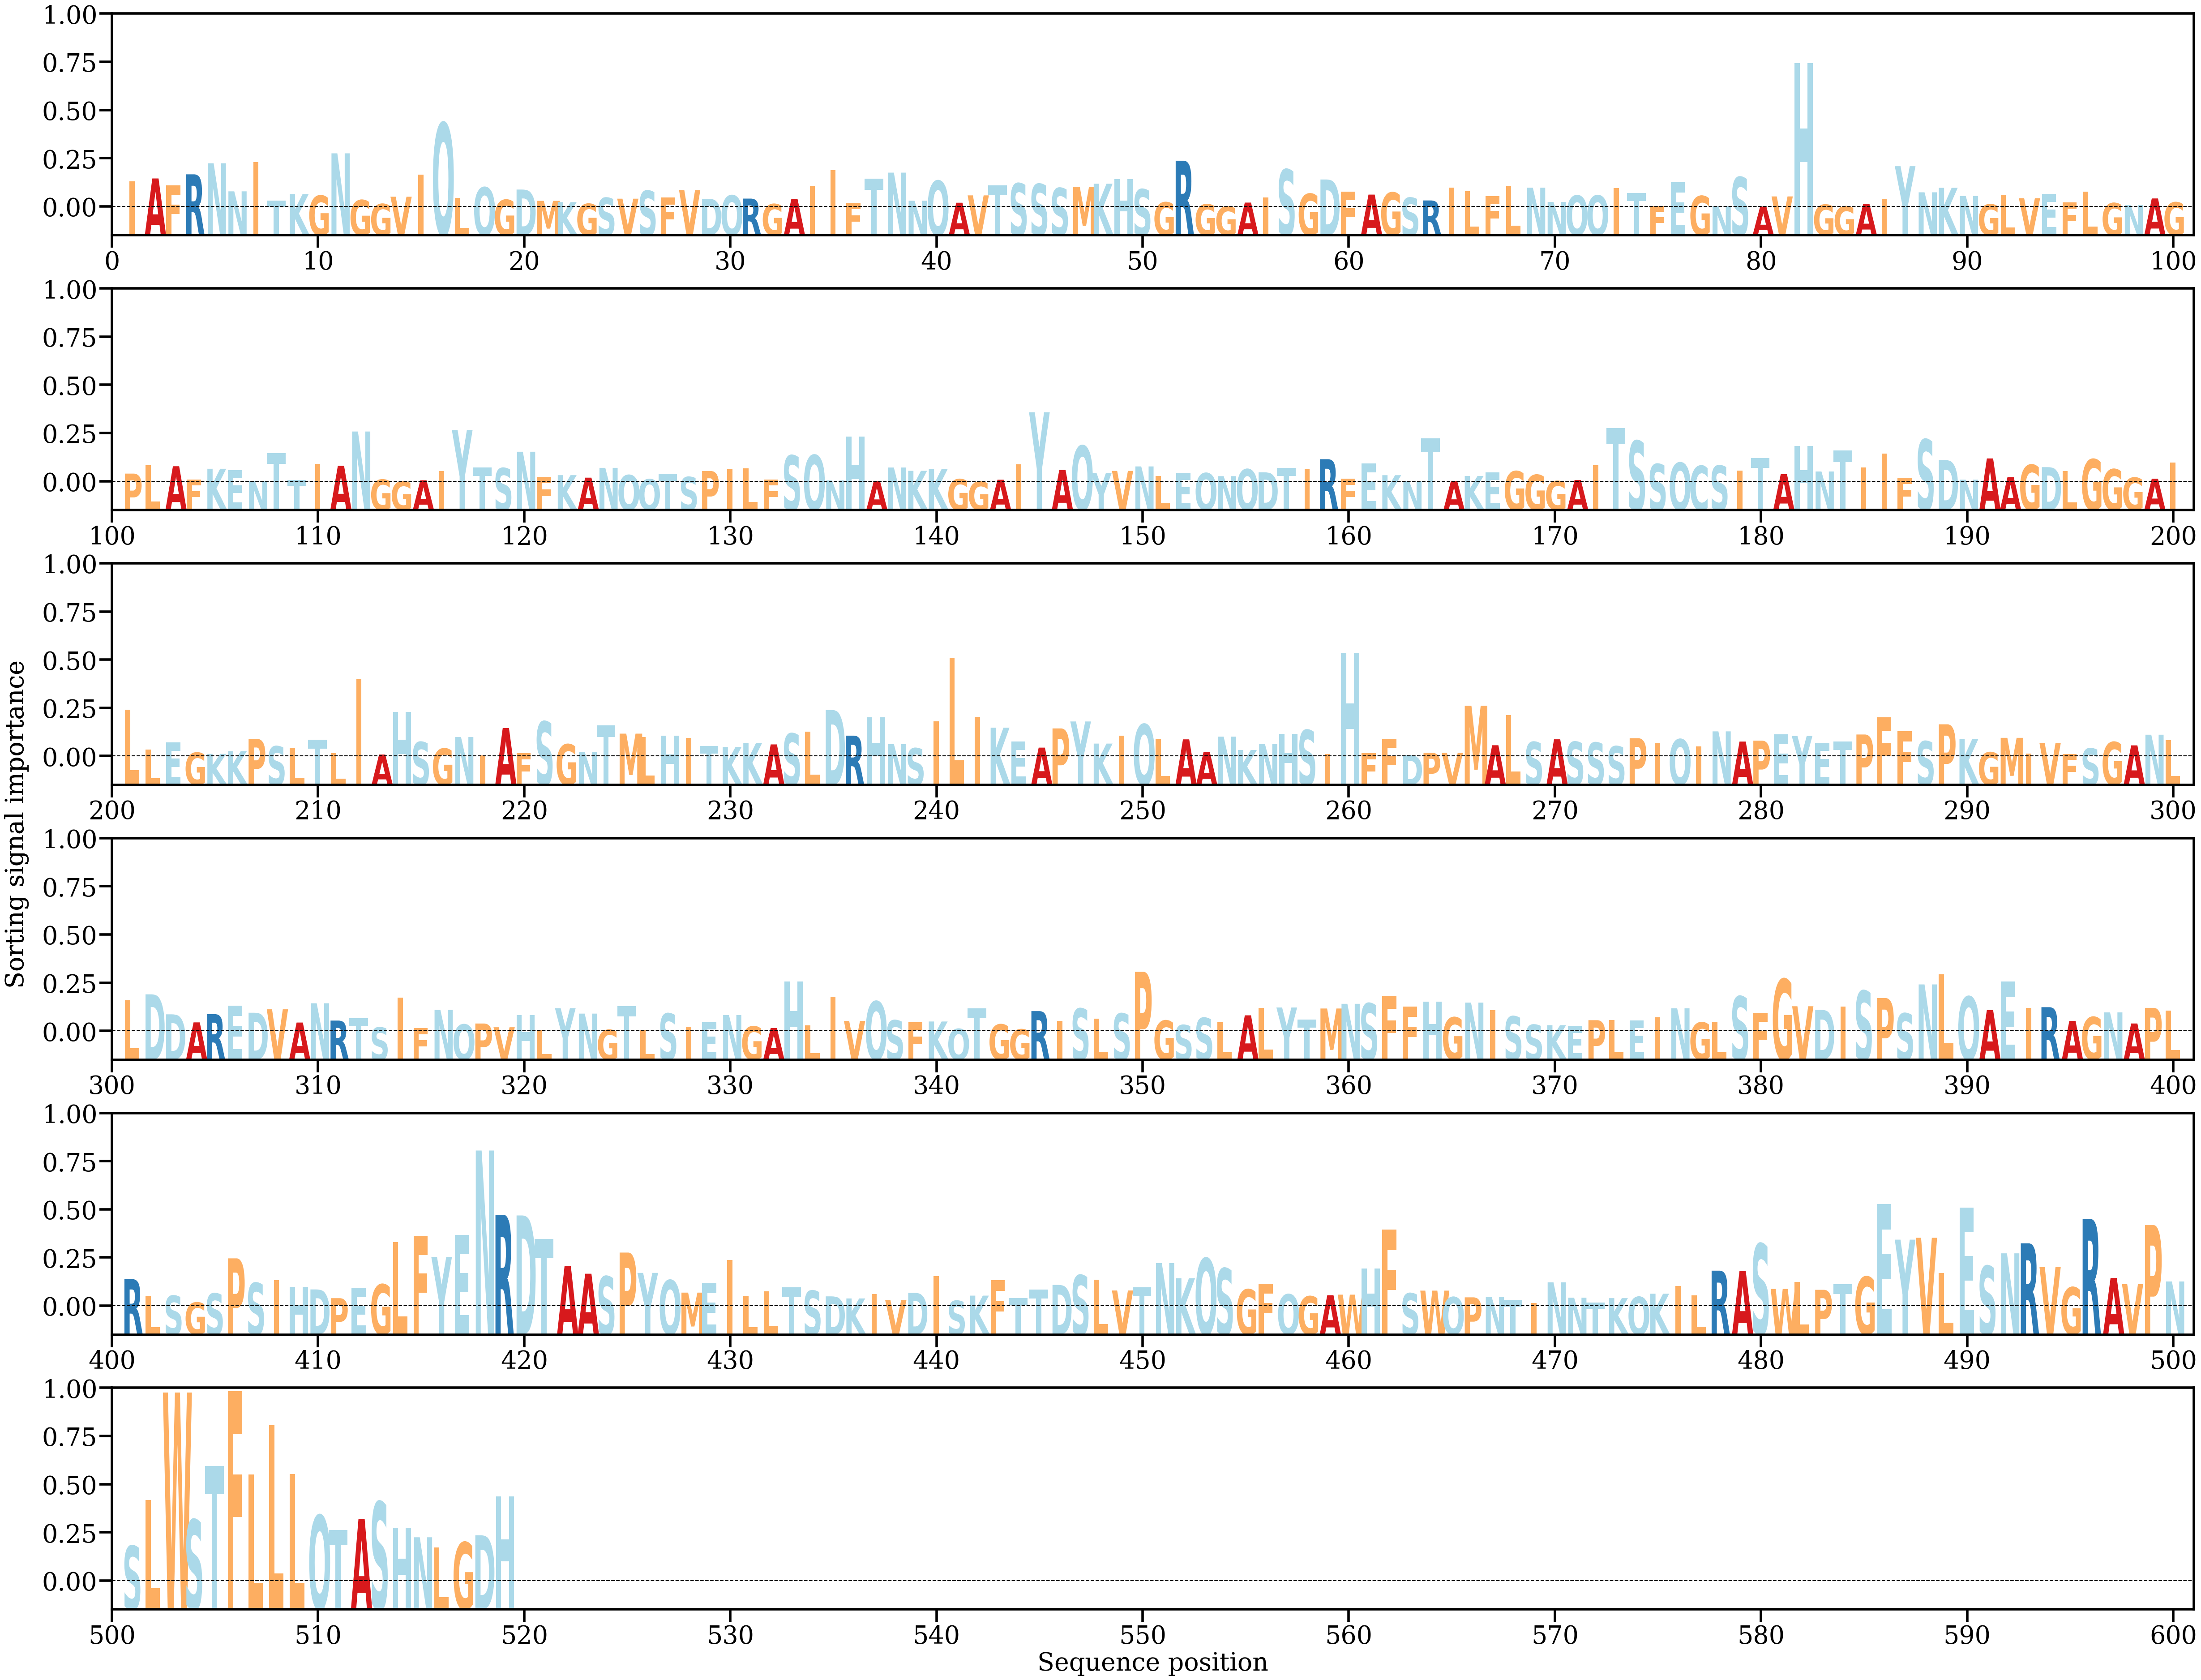

The data file committed next to this chart (first rows):
AA, Alpha
I, [0.0021854]
A, [0.00241975]
F, [0.00182529]
R, [0.00276672]
N, [0.00369978]
N, [0.00133155]
I, [0.00381957]
T, [0.00054176]
K, [0.00110366]
G, [0.00097247]
N, [0.0045388]
G, [0.00059883]
G, [0.00026991]
V, [0.00087822]
I, [0.0027483]
Q, [0.00710133]
L, [0.00079163]
Q, [0.00166996]
G, [0.00062036]
D, [0.00148276]
M, [0.00052876]
K, [0.00041803]
G, [0.000282]
S, [0.0007872]
V, [0.00071259]
S, [0.00138054]
F, [0.0008194]
V, [0.00143135]
D, [0.00070506]
Q, [0.00099041]
R, [0.00072027]
G, [0.0002622]
A, [0.00068485]
I, [0.00180193]
I, [0.00311744]
F, [0.00034606]
T, [0.00240186]
N, [0.00291101]
N, [0.0005419]
Q, [0.00221962]
A, [0.00037184]
V, [0.00099112]
T, [0.00183707]
S, [0.00200514]
S, [0.00195183]
S, [0.00160926]
M, [0.00172008]
K, [0.00197414]
H, [0.00234727]
S, [0.00150794]
G, [0.00040837]
R, [0.00391657]
G, [0.00024151]
G, [5.3951062e-05]
A, [0.00038318]
I, [0.00082081]
S, [0.00317703]
G, [0.00112646]
D, [0.00233188]
F, [0.00130048]
... 459 more rows
